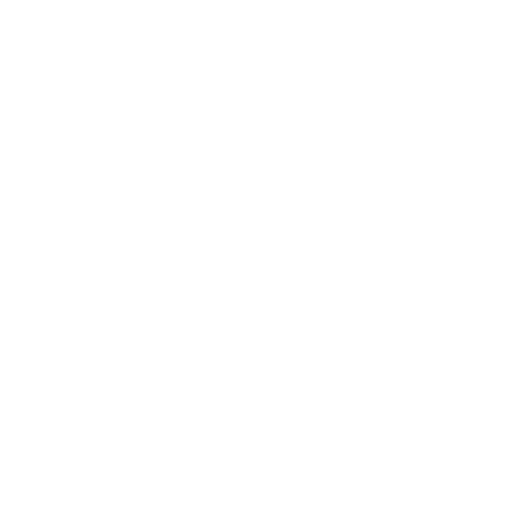
t = 0.00 s
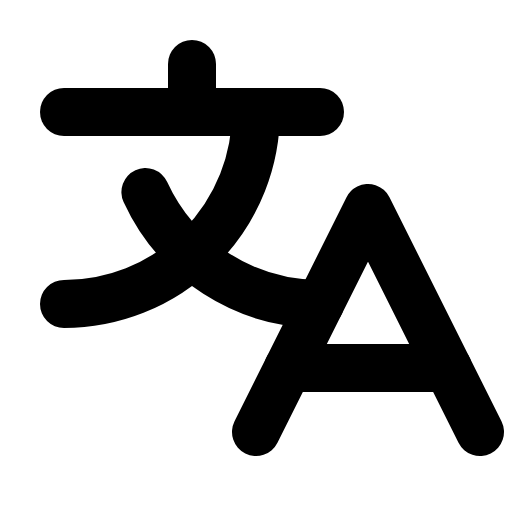
t = 0.38 s
t = 1.13 s: frame unchanged from t = 0.38 s, image omitted
t = 1.50 s: frame unchanged from t = 0.38 s, image omitted
t = 1.88 s: frame unchanged from t = 0.38 s, image omitted
t = 2.63 s: frame unchanged from t = 0.38 s, image omitted

The animated SVG that drew these frames (rendered in a browser with its animation timeline set to each time). Animation: 1 CSS @keyframes rule; one cycle of 3.00 s, repeats indefinitely.

<svg xmlns="http://www.w3.org/2000/svg" viewBox="0 0 256 256">
  <style>
    .draw-line {
      stroke-dasharray: 2000;
      stroke-dashoffset: 0;
    }
    svg:hover .draw-line {
      animation: phosphor-draw-in 3s ease-in-out infinite alternate;
    }
    @keyframes phosphor-draw-in {
      0%   { stroke-dashoffset: 2000; }
      50%  { stroke-dashoffset: 0; }
      100% { stroke-dashoffset: 0; }
    }
  </style><rect width="256" height="256" fill="none"/><polyline points="240 216 184 104 128 216" fill="none" stroke="currentColor" stroke-linecap="round" stroke-linejoin="round" stroke-width="24" class="draw-line"/><line x1="144" y1="184" x2="224" y2="184" fill="none" stroke="currentColor" stroke-linecap="round" stroke-linejoin="round" stroke-width="24" class="draw-line"/><line x1="96" y1="32" x2="96" y2="56" fill="none" stroke="currentColor" stroke-linecap="round" stroke-linejoin="round" stroke-width="24" class="draw-line"/><line x1="32" y1="56" x2="160" y2="56" fill="none" stroke="currentColor" stroke-linecap="round" stroke-linejoin="round" stroke-width="24" class="draw-line"/><path d="M128,56a96,96,0,0,1-96,96" fill="none" stroke="currentColor" stroke-linecap="round" stroke-linejoin="round" stroke-width="24" class="draw-line"/><path d="M72.7,96A96,96,0,0,0,160,152" fill="none" stroke="currentColor" stroke-linecap="round" stroke-linejoin="round" stroke-width="24" class="draw-line"/></svg>
